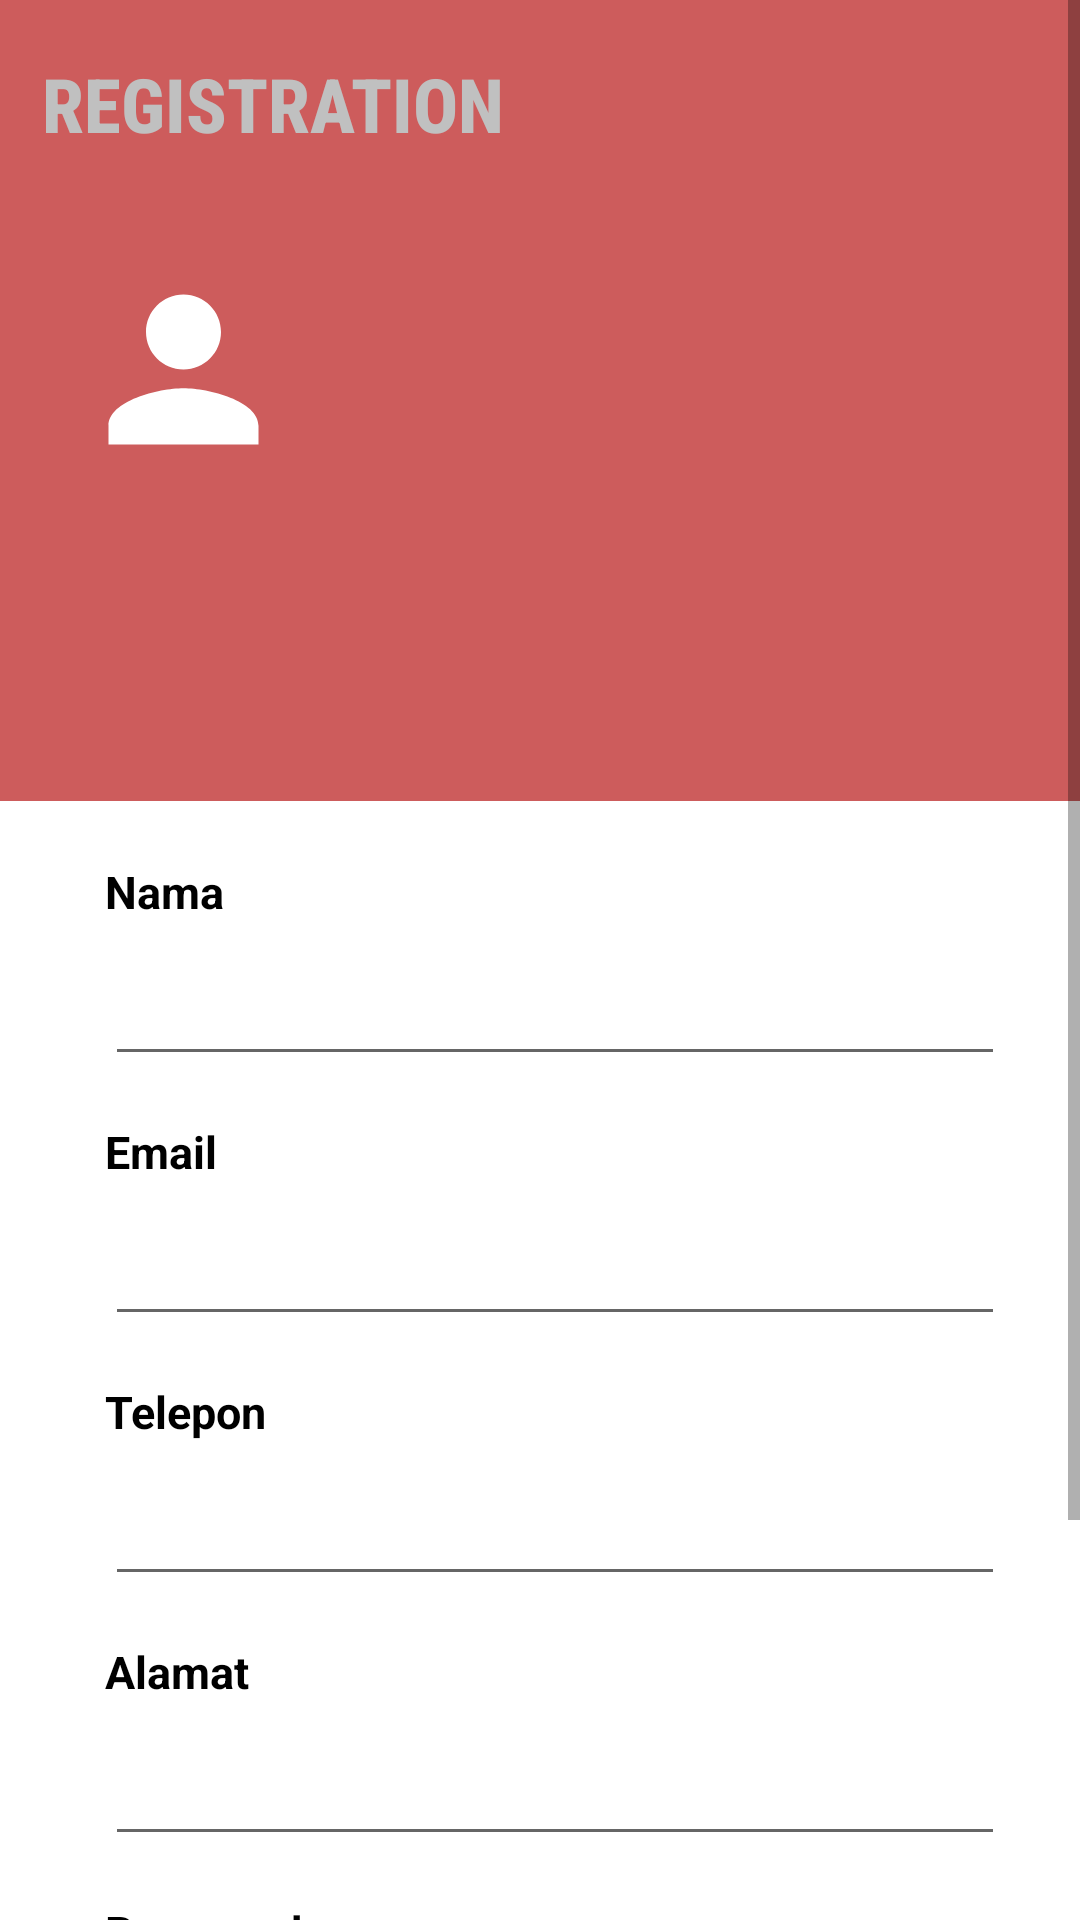

Android layout source for this screen:
<!-- AndroidManifest.xml: application theme Theme.AplikasiVoucherku -->
<!-- res/layout/activity_register.xml -->
<?xml version="1.0" encoding="utf-8"?>
<androidx.constraintlayout.widget.ConstraintLayout xmlns:android="http://schemas.android.com/apk/res/android"
    xmlns:app="http://schemas.android.com/apk/res-auto"
    xmlns:tools="http://schemas.android.com/tools"
    android:layout_width="match_parent"
    android:layout_height="match_parent"
    tools:context=".RegisterActivity">

    <ScrollView
        android:layout_width="match_parent"
        android:layout_height="0dp"
        app:layout_constraintBottom_toBottomOf="parent"
        app:layout_constraintEnd_toEndOf="parent"
        app:layout_constraintStart_toStartOf="parent"
        app:layout_constraintTop_toTopOf="parent">

        <androidx.constraintlayout.widget.ConstraintLayout
            android:layout_width="match_parent"
            android:layout_height="match_parent">

            <ImageView
                android:id="@+id/imageView5"
                android:layout_width="499dp"
                android:layout_height="267dp"
                app:layout_constraintBottom_toBottomOf="parent"
                app:layout_constraintEnd_toEndOf="parent"
                app:layout_constraintStart_toStartOf="parent"
                app:layout_constraintTop_toTopOf="parent"
                app:layout_constraintVertical_bias="0.0"
                app:srcCompat="@drawable/rectangle2" />

            <TextView
                android:layout_width="wrap_content"
                android:layout_height="wrap_content"
                android:fontFamily="sans-serif-condensed-medium"
                android:text="REGISTRATION"
                android:textStyle="bold"
                android:textColor="#C0C0C0"
                android:textSize="25dp"
                app:layout_constraintBottom_toBottomOf="parent"
                app:layout_constraintEnd_toEndOf="parent"
                app:layout_constraintHorizontal_bias="0.068"
                app:layout_constraintStart_toStartOf="parent"
                app:layout_constraintTop_toTopOf="parent"
                app:layout_constraintVertical_bias="0.023" />

            <ImageView
                android:layout_width="wrap_content"
                android:layout_height="wrap_content"
                app:layout_constraintBottom_toBottomOf="parent"
                app:layout_constraintEnd_toEndOf="parent"
                app:layout_constraintHorizontal_bias="0.083"
                app:layout_constraintStart_toStartOf="parent"
                app:layout_constraintTop_toTopOf="parent"
                app:layout_constraintVertical_bias="0.117"
                app:srcCompat="@drawable/ic_baseline_person" />


            <TextView
                android:id="@+id/textView"
                android:layout_width="wrap_content"
                android:layout_height="wrap_content"
                android:layout_marginStart="35dp"
                android:layout_marginTop="20dp"
                android:text="Nama"
                android:textColor="@color/black"
                android:textSize="15dp"
                android:textStyle="bold"
                app:layout_constraintStart_toStartOf="parent"
                app:layout_constraintTop_toBottomOf="@+id/imageView5" />


            <EditText
                android:id="@+id/editName"
                android:layout_width="300dp"
                android:layout_height="wrap_content"
                android:layout_marginStart="35dp"
                android:layout_marginTop="10dp"
                app:layout_constraintStart_toStartOf="parent"
                app:layout_constraintTop_toBottomOf="@+id/textView" />

            <Button
                android:id="@+id/Register"
                android:layout_width="wrap_content"
                android:layout_height="wrap_content"
                android:layout_marginTop="50dp"
                android:layout_marginEnd="40dp"
                android:backgroundTint="#C0C0C0"
                android:text="Simpan"
                android:textColor="#CD5C5C"
                app:layout_constraintEnd_toEndOf="parent"
                app:layout_constraintTop_toBottomOf="@+id/editPassword" />

            <TextView
                android:id="@+id/textView2"
                android:layout_width="wrap_content"
                android:layout_height="wrap_content"
                android:layout_marginStart="35dp"
                android:layout_marginTop="15dp"
                android:text="Email"
                android:textColor="@color/black"
                android:textSize="15sp"
                android:textStyle="bold"
                app:layout_constraintStart_toStartOf="parent"
                app:layout_constraintTop_toBottomOf="@+id/editName" />

            <EditText
                android:id="@+id/editEmail"
                android:layout_width="300dp"
                android:layout_height="wrap_content"
                android:layout_marginStart="35dp"
                android:layout_marginTop="10dp"
                app:layout_constraintStart_toStartOf="parent"
                app:layout_constraintTop_toBottomOf="@+id/textView2" />

            <TextView
                android:id="@+id/textView11"
                android:layout_width="wrap_content"
                android:layout_height="wrap_content"
                android:layout_marginStart="35dp"
                android:layout_marginTop="15dp"
                android:text="Telepon"
                android:textColor="@color/black"
                android:textSize="15sp"
                android:textStyle="bold"
                app:layout_constraintStart_toStartOf="parent"
                app:layout_constraintTop_toBottomOf="@+id/editEmail" />

            <EditText
                android:id="@+id/editTelepon"
                android:layout_width="300dp"
                android:layout_height="wrap_content"
                android:layout_marginStart="35dp"
                android:layout_marginTop="10dp"
                app:layout_constraintStart_toStartOf="parent"
                app:layout_constraintTop_toBottomOf="@+id/textView11" />

            <TextView
                android:id="@+id/textView13"
                android:layout_width="wrap_content"
                android:layout_height="wrap_content"
                android:layout_marginStart="35dp"
                android:layout_marginTop="15dp"
                android:text="Alamat"
                android:textColor="@color/black"
                android:textSize="15sp"
                android:textStyle="bold"
                app:layout_constraintStart_toStartOf="parent"
                app:layout_constraintTop_toBottomOf="@+id/editTelepon" />

            <EditText
                android:id="@+id/editAlamat"
                android:layout_width="300dp"
                android:layout_height="wrap_content"
                android:layout_marginStart="35dp"
                android:layout_marginTop="10dp"
                app:layout_constraintStart_toStartOf="parent"
                app:layout_constraintTop_toBottomOf="@+id/textView13" />

            <TextView
                android:id="@+id/textView14"
                android:layout_width="wrap_content"
                android:layout_height="wrap_content"
                android:layout_marginStart="35dp"
                android:layout_marginTop="15dp"
                android:text="Password"
                android:textColor="@color/black"
                android:textSize="15sp"
                android:textStyle="bold"
                app:layout_constraintStart_toStartOf="parent"
                app:layout_constraintTop_toBottomOf="@+id/editAlamat" />

            <EditText
                android:id="@+id/editPassword"
                android:layout_width="300dp"
                android:layout_height="wrap_content"
                android:layout_marginStart="35dp"
                android:layout_marginTop="15dp"
                app:layout_constraintStart_toStartOf="parent"
                app:layout_constraintTop_toBottomOf="@+id/textView14" />


        </androidx.constraintlayout.widget.ConstraintLayout>
    </ScrollView>
</androidx.constraintlayout.widget.ConstraintLayout>
<!-- resources referenced by this layout -->
<resources>
  <color name="black">#FF000000</color>
  <!-- drawable ic_baseline_person (drawable) -->
  <vector xmlns:android="http://schemas.android.com/apk/res/android"
      android:width="75dp"
      android:height="75dp"
      android:viewportWidth="75"
      android:viewportHeight="75">
    <path
        android:pathData="M37.5,37.5C44.4063,37.5 50,31.9063 50,25C50,18.0937 44.4063,12.5 37.5,12.5C30.5937,12.5 25,18.0937 25,25C25,31.9063 30.5937,37.5 37.5,37.5ZM37.5,43.75C29.1562,43.75 12.5,47.9375 12.5,56.25V62.5H62.5V56.25C62.5,47.9375 45.8438,43.75 37.5,43.75Z"
        android:fillColor="#ffffff"/>
  </vector>
  <!-- drawable rectangle2: png bitmap (drawable, 1658 bytes) -->
  <style name="Theme.AplikasiVoucherku" parent="Theme.MaterialComponents.DayNight.DarkActionBar">
          
          <item name="colorPrimary">@color/ijo</item>
          <item name="colorPrimaryVariant">@color/purple_700</item>
          <item name="colorOnPrimary">@color/white</item>
          
          <item name="colorSecondary">@color/teal_200</item>
          <item name="colorSecondaryVariant">@color/teal_700</item>
          <item name="colorOnSecondary">@color/black</item>
          
          <item name="android:statusBarColor" tools:targetApi="l">?attr/colorPrimaryVariant</item>
          
      </style>
  <color name="ijo">#FFFFFF</color>
  <color name="purple_700">#FF3700B3</color>
  <color name="white">#FFFFFFFF</color>
  <color name="teal_200">#FF03DAC5</color>
  <color name="teal_700">#FF018786</color>
</resources>
